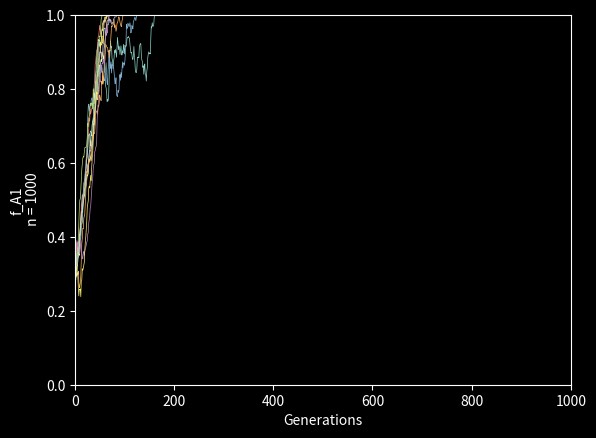

The matplotlib source for this figure:
import numpy
import matplotlib
from collections import defaultdict
from matplotlib.pyplot import plot,figure,subplot,xlim,ylim,\
  subplots_adjust,legend,xlabel,ylabel
import random as random
from numpy import linspace
from matplotlib.cm import viridis,hsv,Spectral 
from matplotlib.pyplot import style
from collections import defaultdict


#Make plots have a dark background
style.use('dark_background')

s=0.1
h=0.7
pop_sizes = [1000]
generations = 1000
replicates = 10
Wpp = 0.1
#Wpq = (1-h*s)*Wpp
Wqq = (1-s)*Wpp

p = 0.3
q = 1 - p



def random_genotype(f_A1):
    if random.uniform(0,1) <= f_A1:
        sperm_allele = 'A1'
    else:
        sperm_allele = 'A2'
    
    if random.uniform(0,1) <= f_A1:
        egg_allele = 'A1'
    else:
        egg_allele = 'A2'
    
    genotype = sperm_allele+egg_allele
    return genotype


def simulate_random_mating(pop_sizes,f_A1,hi):
    genotypes = defaultdict(int)
    global s
    
    for i in range(pop_sizes):
        curr_genotype = random_genotype(f_A1)
        genotypes[curr_genotype]+=1
    ghet=defaultdict(int)
    hval=[]
    for i in range(genotypes["A1A2"]+genotypes["A2A1"]):
       t=float(numpy.random.normal(hi, 0.05, 1))
       if random.uniform(0, 1) <= (1-s*t)*Wpp :
            ghet[1]+=1
            hval.append(t)
       if len(hval)>=1:
           hi=sum(hval)/len(hval)
       if hi>1:
           hi=1
       elif hi<0:
           hi=0
    y=genotypes["A1A1"]
    c=genotypes["A2A2"]
    genotypes["A2A1"]=(0.5*ghet[1])/(genotypes["A1A1"]+ghet[1]+genotypes["A2A2"])
    genotypes["A1A2"]=(0.5*ghet[1])/(genotypes["A1A1"]+ghet[1]+genotypes["A2A2"])
    genotypes["A1A1"]=(genotypes["A1A1"])/(y+ghet[1]+c)
    genotypes["A2A2"]=(genotypes["A2A2"])/(y+ghet[1]+c)
    #print(hi)
    
    
    return genotypes,ghet,hi


def simulate_genetic_drift_with_selection(n_generations,f_A1,pop_size,Wpp,Wqq):
    """Return the frequency of f_A1 over generations"""
    generations = range(n_generations)
    allele_freqs = []
    global h
    hi=h
    for generation in generations:
        genotypes = None
        #print(pop_size)
        genotypes,ghet,hi = simulate_random_mating(pop_size,f_A1,hi)
        #print(genotypes)
        numerator = (genotypes['A1A1']*Wpp+0.5*genotypes['A1A2']+0.5*genotypes['A2A1'])
        denominator = (genotypes['A1A1']*Wpp+genotypes['A1A2']+genotypes['A2A1']+genotypes['A2A2']*Wqq)
        #print("Numerator:",numerator)
        #print("Denominator:",denominator)
        f_A1 = numerator/denominator
        allele_freqs.append(f_A1)
        #print(allele_freqs)
    return list(generations),allele_freqs,hi

#Set up a figure to graph the data
figure(1,dpi=800)
toth=0.0
for i,pop_size in enumerate(pop_sizes):
    print("Simulating pop_size:%i"%pop_size)
    #Make a subplot with one column and one row per population size. 
    nrows = len(pop_sizes)
    ncols = 1
    subplot(nrows,ncols,i+1)
    ylabel("f_A1\n n = %i" %pop_size)
    for replicate in range(replicates):
        xs,ys,H= simulate_genetic_drift_with_selection(generations,p,pop_size,Wpp,Wqq)
        plot(xs,ys,'-',label = "f(A1) pop = %i"%pop_size,linewidth=0.5)
        #Set x-axis limits
        xlim(0,generations)
        #Set y-axis limits
        ylim (0.0,1.0)
        #print(h)
        toth=toth+H
print("FINAL IS:",toth/replicates)
#legend()
xlabel("Generations")
#Leave more space between subplots so they don't overlap
subplots_adjust(hspace=1.00)
#matplotlib.pyplot.show()
